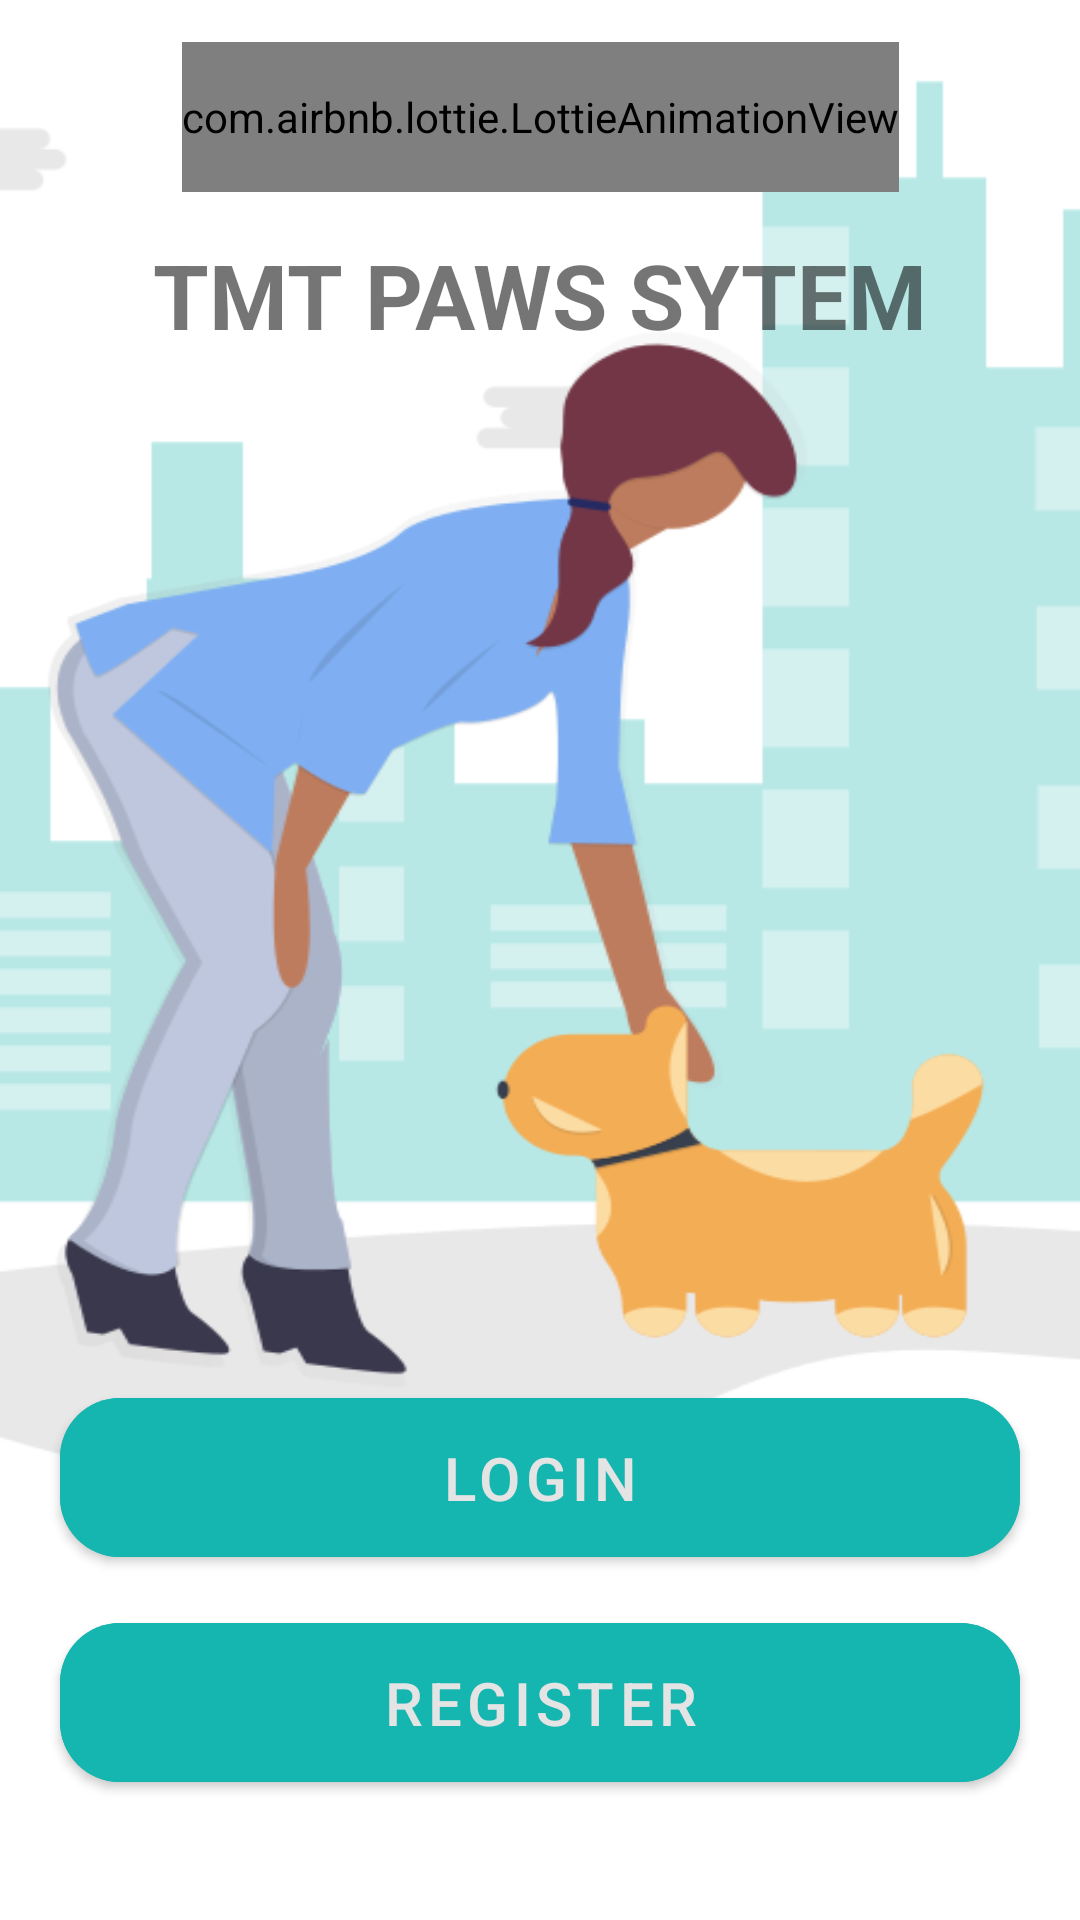

Reconstruct the res/layout file that produces this screen, plus the resources it refers to.
<!-- AndroidManifest.xml: application theme Theme.Tmtpawssyetm -->
<!-- res/layout/activity_login.xml -->
<?xml version="1.0" encoding="utf-8"?>
<androidx.constraintlayout.widget.ConstraintLayout xmlns:android="http://schemas.android.com/apk/res/android"
    xmlns:app="http://schemas.android.com/apk/res-auto"
    xmlns:tools="http://schemas.android.com/tools"
    android:layout_width="match_parent"
    android:layout_height="match_parent"
    tools:context=".UI.LoginActivity">

    <ImageView
        android:id="@+id/imageView"
        android:layout_width="match_parent"
        android:layout_height="match_parent"
        android:background="@drawable/get_started" />


    <com.google.android.material.button.MaterialButton
        android:id="@+id/btnLogin"
        android:layout_width="320dp"
        android:layout_height="65dp"
        android:backgroundTint="#15B5B0"
        android:text="Login"
        android:textColor="#E5E4E4"
        android:textSize="20sp"
        app:cornerRadius="20dp"
        app:layout_constraintBottom_toBottomOf="parent"
        app:layout_constraintEnd_toEndOf="parent"
        app:layout_constraintStart_toStartOf="parent"
        app:layout_constraintTop_toTopOf="parent"
        app:layout_constraintVertical_bias=".8"
        app:strokeColor="#15B5B0" />

    <com.google.android.material.button.MaterialButton
        android:id="@+id/btnRegister"
        android:layout_width="320dp"
        android:layout_height="65dp"
        android:backgroundTint="#15B5B0"
        android:text="Register"
        android:textColor="#E5E4E4"
        android:textSize="20sp"
        app:cornerRadius="20dp"
        app:layout_constraintBottom_toBottomOf="parent"
        app:layout_constraintEnd_toEndOf="parent"
        app:layout_constraintStart_toStartOf="parent"
        app:layout_constraintTop_toBottomOf="@+id/btnLogin"
        app:layout_constraintVertical_bias="0.2"
        app:strokeColor="#15B5B0" />

    <TextView
        android:id="@+id/textView"
        android:layout_width="wrap_content"
        android:layout_height="wrap_content"
        android:text="TMT PAWS SYTEM"
        android:textSize="30sp"
        android:textStyle="bold"
        app:layout_constraintBottom_toBottomOf="parent"
        app:layout_constraintEnd_toEndOf="parent"
        app:layout_constraintStart_toStartOf="parent"
        app:layout_constraintTop_toTopOf="parent"
        app:layout_constraintVertical_bias=".13" />

    <com.airbnb.lottie.LottieAnimationView
        android:id="@+id/lottieAnimationView"
        android:layout_width="wrap_content"
        android:layout_height="50dp"
        app:layout_constraintBottom_toTopOf="@+id/textView"
        app:layout_constraintEnd_toEndOf="parent"
        app:layout_constraintStart_toStartOf="parent"
        app:layout_constraintTop_toTopOf="parent"
        app:lottie_autoPlay="true"
        app:lottie_rawRes="@raw/animation_dog" />

</androidx.constraintlayout.widget.ConstraintLayout>
<!-- resources referenced by this layout -->
<resources>
  <!-- drawable get_started: png bitmap (drawable, 41432 bytes) -->
  <style name="Theme.Tmtpawssyetm" parent="Theme.MaterialComponents.DayNight.NoActionBar">
          
          <item name="colorPrimary">@color/colorAccent</item>
          <item name="colorPrimaryVariant">@color/colorAccent</item>
          <item name="colorOnPrimary">@color/colorPrimary</item>
          
          <item name="colorSecondary">@color/teal_200</item>
          <item name="colorSecondaryVariant">@color/teal_700</item>
          <item name="colorOnSecondary">@color/black</item>
          
          <item name="android:statusBarColor" tools:targetApi="l">?attr/colorPrimaryVariant</item>
          
          <item name="android:windowAnimationStyle">@style/animation</item>
      </style>
  <color name="colorAccent">#ffffff</color>
  <color name="colorPrimary">#ffffff</color>
  <color name="teal_200">#FFFFFFFF</color>
  <color name="teal_700">#FFFFFFFF</color>
  <color name="black">#FF000000</color>
  <style name="animation">
          <item name="android:windowEnterAnimation">@android:anim/fade_in</item>
          <item name="android:windowExitAnimation">@android:anim/fade_out</item>
      </style>
</resources>
